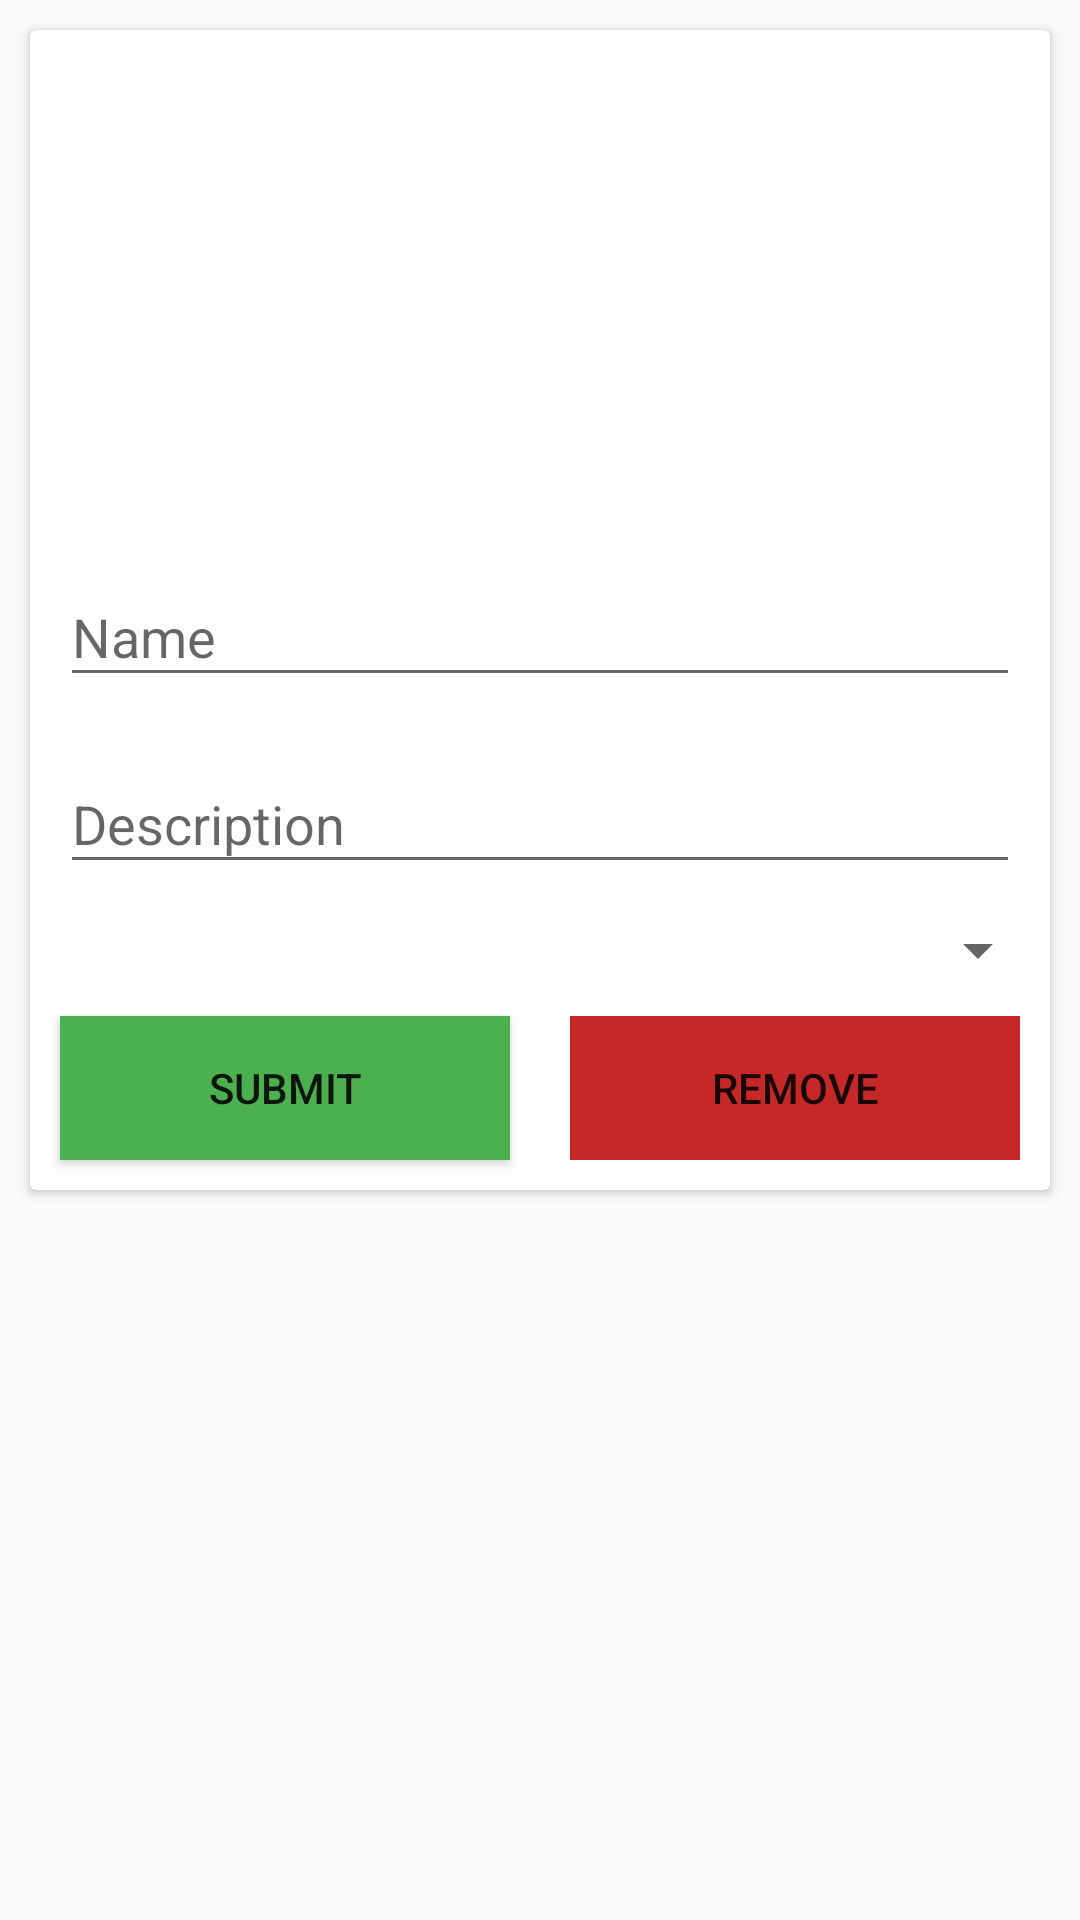

Here is an Android app screen rendered from its layout file. Give the layout XML and the strings, colors and styles it references.
<!-- AndroidManifest.xml: application theme AppTheme -->
<!-- res/layout/activity_add_doll.xml -->
<?xml version="1.0" encoding="utf-8"?>
<ScrollView xmlns:android="http://schemas.android.com/apk/res/android"
    xmlns:app="http://schemas.android.com/apk/res-auto"
    xmlns:tools="http://schemas.android.com/tools"
    android:layout_width="match_parent"
    android:layout_height="match_parent"
    tools:context=".AddDollActivity">

    <android.support.v7.widget.CardView
        android:layout_width="match_parent"
        android:layout_height="match_parent"
        android:layout_margin="10dp">

    <LinearLayout
        android:layout_width="match_parent"
        android:layout_height="wrap_content"
        android:orientation="vertical">

        <android.support.design.widget.TextInputLayout
            android:layout_width="match_parent"
            android:layout_height="wrap_content"
            android:layout_marginTop="170dp"
            android:layout_marginLeft="10dp"
            android:layout_marginRight="10dp">

            <android.support.design.widget.TextInputEditText
                android:id="@+id/edtDollName"
                android:layout_width="match_parent"
                android:layout_height="wrap_content"
                android:hint="Name" />
        </android.support.design.widget.TextInputLayout>

        <android.support.design.widget.TextInputLayout
            android:layout_width="match_parent"
            android:layout_height="wrap_content"
            android:layout_margin="10dp">

            <android.support.design.widget.TextInputEditText
                android:id="@+id/edtDollDesc"
                android:layout_width="match_parent"
                android:layout_height="wrap_content"
                android:hint="Description"
                android:inputType="textMultiLine"/>
        </android.support.design.widget.TextInputLayout>

        <Spinner
            android:id="@+id/spinImage"
            android:layout_width="match_parent"
            android:layout_height="wrap_content">
        </Spinner>
        
        <LinearLayout
            android:layout_width="wrap_content"
            android:layout_height="wrap_content"
            android:orientation="horizontal"
            android:gravity="center"
            android:layout_gravity="center">

            <Button
                android:id="@+id/btnDollSubmit"
                android:layout_width="150dp"
                android:layout_height="wrap_content"
                android:layout_gravity="center"
                android:text="submit"
                android:background="@color/colorPrimary"
                android:layout_margin="10dp"/>

            <Button
                android:id="@+id/btnDollRemove"
                android:layout_width="150dp"
                android:layout_height="wrap_content"
                android:layout_gravity="center"
                android:text="Remove"
                android:background="@drawable/bg_remove"
                android:layout_margin="10dp"/>
        </LinearLayout>

    </LinearLayout>

    </android.support.v7.widget.CardView>
</ScrollView>
<!-- resources referenced by this layout -->
<resources>
  <color name="colorPrimary">#4caf50</color>
  <!-- drawable bg_remove (drawable) -->
  <?xml version="1.0" encoding="utf-8"?>
  <shape xmlns:android="http://schemas.android.com/apk/res/android"
      android:shape="rectangle"
      android:tint="@color/colorRemove"
      android:innerRadius="20dp">
  </shape>
  <style name="AppTheme" parent="Base.Theme.AppCompat.Light.DarkActionBar">
          
          <item name="colorPrimary">@color/colorPrimary</item>
          <item name="colorPrimaryDark">@color/colorPrimaryDark</item>
          <item name="colorAccent">@color/colorAccent</item>
          <item name="android:colorPrimaryDark">@color/colorPrimaryDark</item>
          <item name="android:colorPrimary">@color/colorPrimary</item>
          <item name="android:colorAccent">@color/colorAccent</item>
      </style>
  <color name="colorRemove">#c62828</color>&gt;
  <color name="colorPrimaryDark">#64dd17</color>
  <color name="colorAccent">#00bfa5</color>
</resources>
